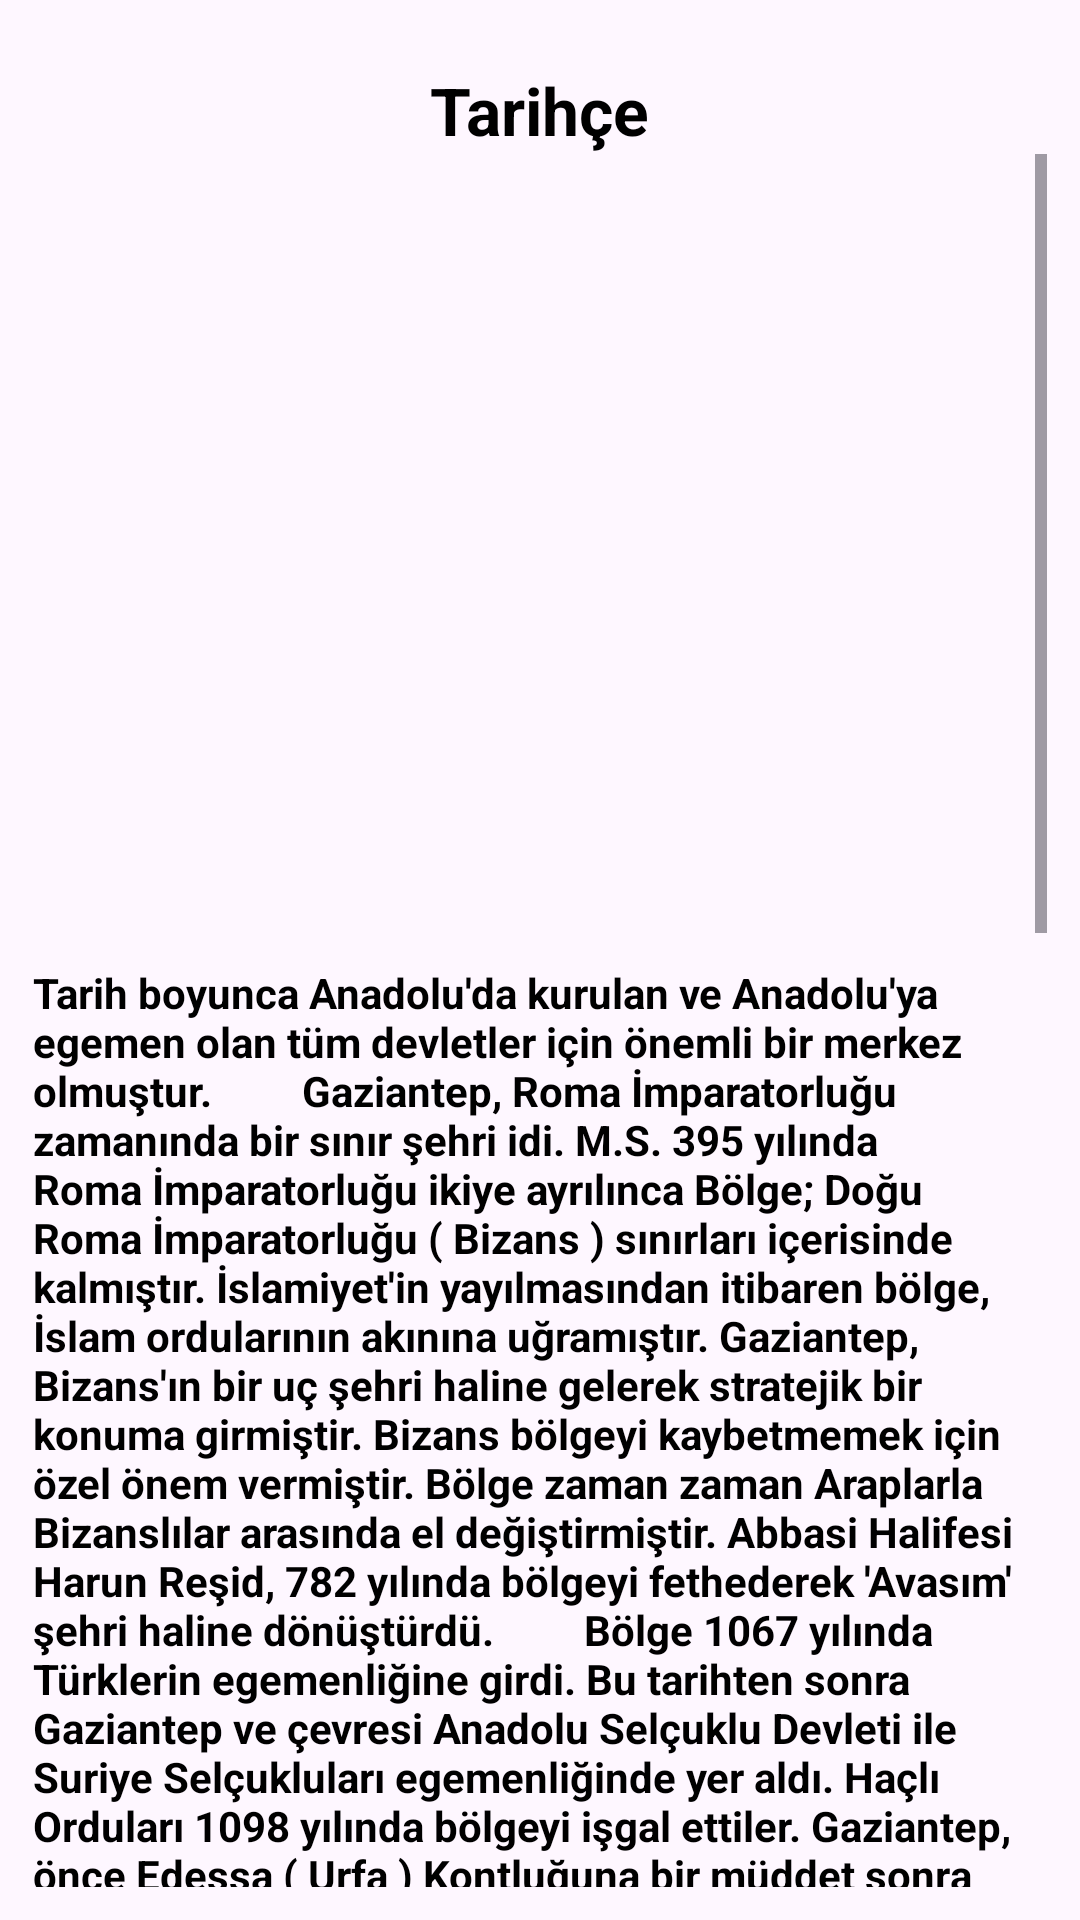

Here is an Android app screen rendered from its layout file. Give the layout XML and the strings, colors and styles it references.
<!-- AndroidManifest.xml: application theme Theme.GaziantepHakkinda -->
<!-- res/layout/activity_tarihce.xml -->
<?xml version="1.0" encoding="utf-8"?>
<LinearLayout
    xmlns:android="http://schemas.android.com/apk/res/android"
    xmlns:app="http://schemas.android.com/apk/res-auto"
    xmlns:tools="http://schemas.android.com/tools"
    android:layout_width="match_parent"
    android:layout_height="match_parent"
    android:orientation="vertical"
    android:padding="11dp"
    tools:context=".TarihceActivity">
    <TextView
        android:layout_width="wrap_content"
        android:text="Tarihçe"
        android:textSize="22dp"
        android:textColor="#000000"
        android:textStyle="bold"
        android:id="@+id/tarihce_activityBaslık_hk"
        android:layout_gravity="center"
        android:layout_marginTop="11dp"
        android:layout_height="wrap_content"/>

    <ScrollView
        android:layout_width="match_parent"
        android:layout_height="match_parent">

        <LinearLayout
            android:layout_width="match_parent"
            android:layout_height="wrap_content"
            android:orientation="vertical" >

            <ImageView
                android:id="@+id/imageView"
                android:layout_width="match_parent"
                android:layout_height="263dp"
                app:srcCompat="@drawable/tarihce" />

            <TextView
                android:id="@+id/tarihce_acıklama_activity_hk"
                android:layout_width="match_parent"
                android:layout_height="match_parent"
                android:layout_marginTop="7dp"
                android:text="Tarih boyunca Anadolu'da kurulan ve Anadolu'ya egemen olan tüm devletler için önemli bir merkez olmuştur.
        Gaziantep, Roma İmparatorluğu zamanında bir sınır şehri idi. M.S. 395 yılında Roma İmparatorluğu ikiye ayrılınca Bölge; Doğu Roma İmparatorluğu ( Bizans ) sınırları içerisinde kalmıştır. İslamiyet'in yayılmasından itibaren bölge, İslam ordularının akınına uğramıştır. Gaziantep, Bizans'ın bir uç şehri haline gelerek stratejik bir konuma girmiştir. Bizans bölgeyi kaybetmemek için özel önem vermiştir. Bölge zaman zaman Araplarla Bizanslılar arasında el değiştirmiştir. Abbasi Halifesi Harun Reşid, 782 yılında bölgeyi fethederek 'Avasım' şehri haline dönüştürdü.
        Bölge 1067 yılında Türklerin egemenliğine girdi. Bu tarihten sonra Gaziantep ve çevresi Anadolu Selçuklu Devleti ile Suriye Selçukluları egemenliğinde yer aldı. Haçlı Orduları 1098 yılında bölgeyi işgal ettiler. Gaziantep, önce Edessa ( Urfa ) Kontluğuna bir müddet sonra da Maraş Senyörlüğüne bağlandı. Bölge 1150 yılında Haçlılardan kurtarılarak tekrar Anadolu Selçuklu Devleti'ne bağlandı. Ancak bölgede istikrar sağlanamadı. Bölge Anadolu Selçukluları ile Suriye'de kurulan Atabeyliklerin çatışma alanı oldu. Bölge 1258 yılında Moğolların istilasına uğradı. Memlûk Devleti, 1260 yılında Gaziantep'i Moğol istilasından kurtararak sınırları içine aldı. Memlûkların sınır şehri olan Gaziantep, bu defa da Maraş'ta kurulan Dulkadir Beyliği'nin almak için mücadele ettiği bir şehir haline geldi. XIV. yüzyılın sonlarında başlayan bu mücadele bölgeye Osmanlıların gelmesine kadar devam etti.

        1516 yılında Gaziantep'e gelen Yavuz Sultan Selim bölgeyi Arap Eyaletine bağlı bir sancak merkezi yaptı. Gaziantep 1531 yılında Dulkadir Beylerbeyliği'ne (Maraş Eyaleti) bağlandı. Bu durum 1830 tarihine kadar devam etti. Ancak 1818-1830 yılları arasında Antep Sancağının vergi gelirleri Halep Eyaletine tahsis edildi. 1830 yılında Antep kaza merkezi yapılarak Halep Eyaletine bağlandı. Antep, kısa bir dönem Mısır Hidivliği tarafın­dan işgal edildiyse de tekrar Osmanlı yönetiminde Halep Eyaletine bağlandı. Antep, 1908 yılında yapılan idari düzenlemede sancak merkezi oldu. 1913 yılında Kilis ve Halfeti Antep Sancağına bağlandı. 1918 tarihinde Halep'in İngilizler tarafından işgal edilmesi üzerine bağımsız sancak oldu.

        Cumhuriyetin ilanından sonra, 1924 yılında tüm sancaklar kaldırılarak il statüsüne dönüştürüldü. 1926 yılında Halfeti ilçesi bucak merkezine dönüştürülerek Şanlıurfa iline, buna karşılık Nizip bucağı ilçe yapılarak Gaziantep'e bağlandı. 1933 yılında Kahramanmaraş ilinden Pazarcık ile Osmaniye ilinin kaldırılması sonucu buraya bağlı İslahiye ilçesi Gaziantep'e bağlandı. Bir müddet sonra Pazarcık ilçesi tekrar Kahramanmaraş iline bağlandı.
        1946 yılında Oğuzeli ilçesi, 1957 yılında ise Araban ve Yavuzeli ilçeleri kurularak Gaziantep'e bağlandı.
        1989 yılında Büyükşehir Belediyesi kurularak, Merkezde Şahinbey ve Şehitkamil ilçeleri oluşturulmuştur. 1991 yılında Nizip İlçesi'nden Karkamış, İslahiye İlçesi'nden Nurdağı ayrılarak ilçe olmuştur. 1995 yılında Oğuzeli ilçesine bağlı Elbeyli Bucağı ve köy­leri Kilis iline bağlanmıştır. "
                android:textColor="#000000"
                android:textSize="14dp"
                android:textStyle="bold" />
        </LinearLayout>
    </ScrollView>

</LinearLayout>
<!-- resources referenced by this layout -->
<resources>
  <style name="Theme.GaziantepHakkinda" parent="Base.Theme.GaziantepHakkinda" />
  <style name="Base.Theme.GaziantepHakkinda" parent="Theme.Material3.DayNight.NoActionBar">
          
          
      </style>
</resources>
